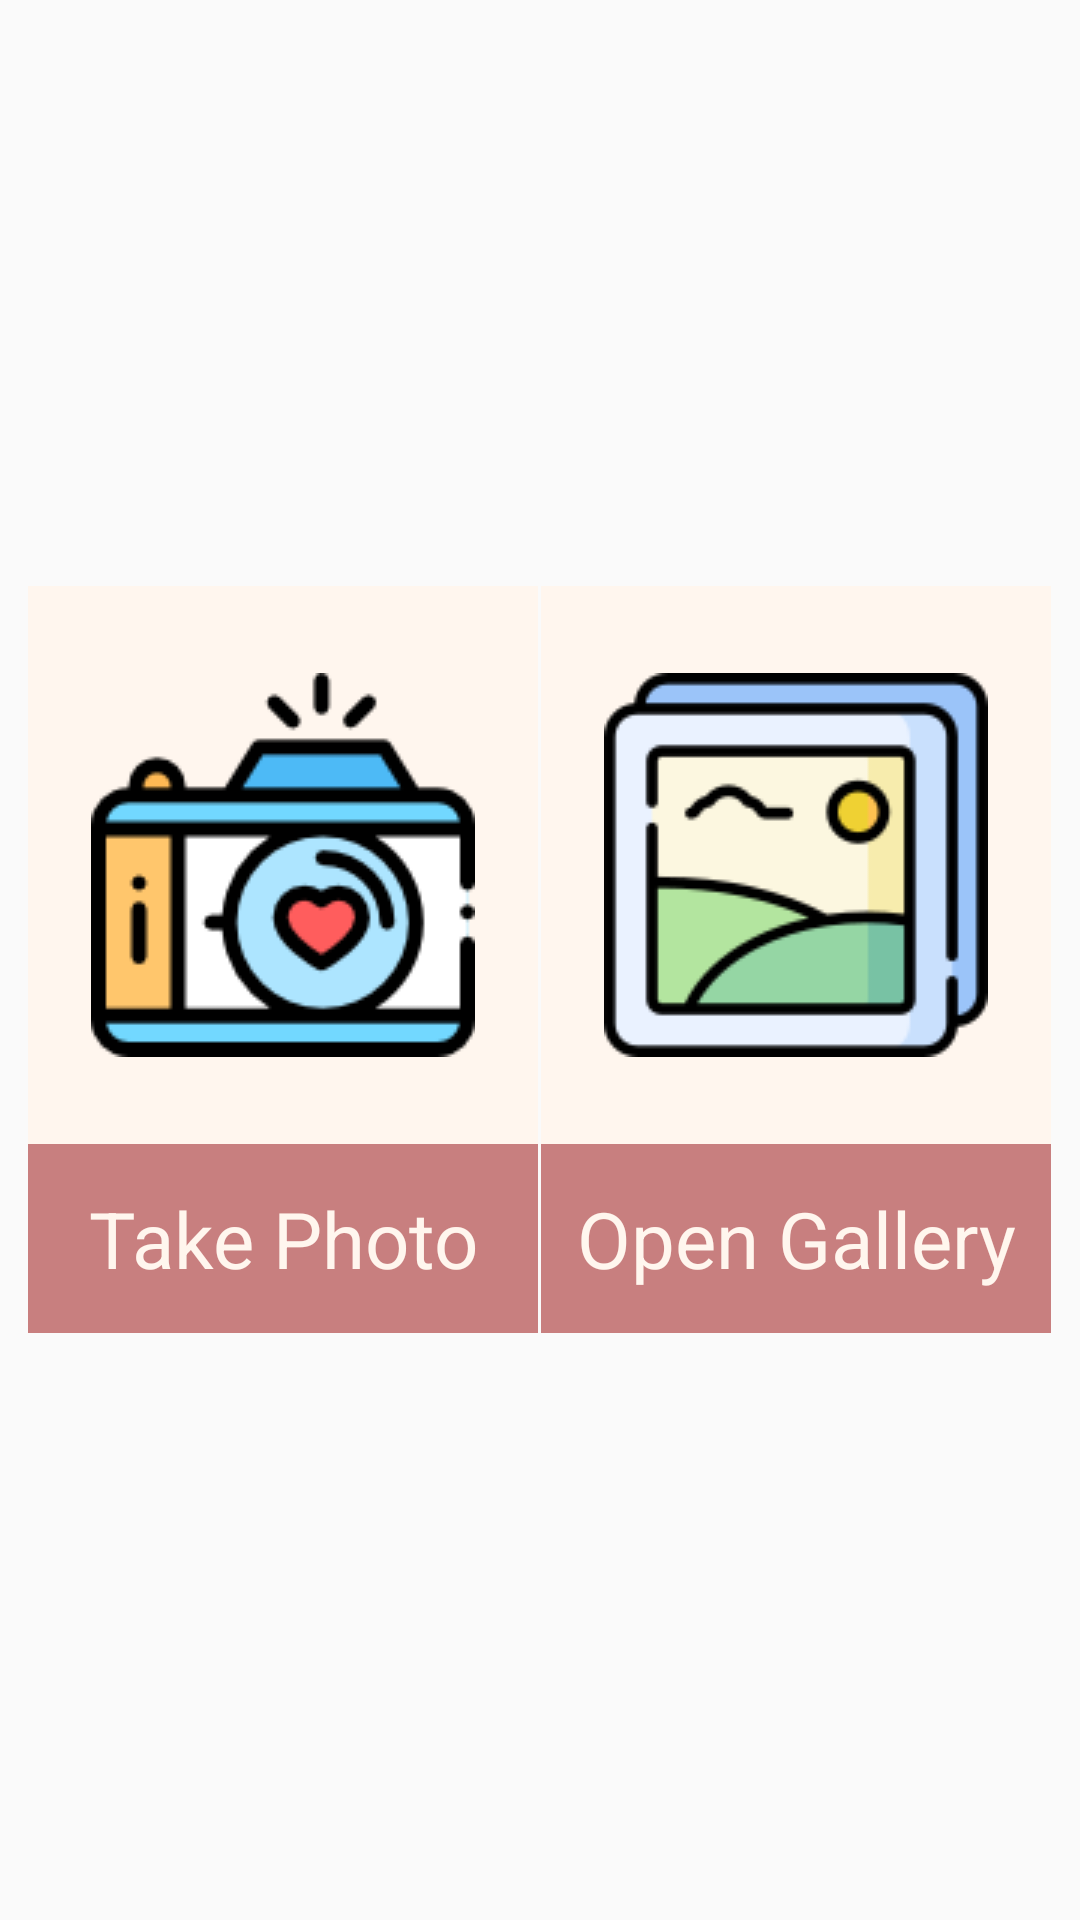

Reconstruct the res/layout file that produces this screen, plus the resources it refers to.
<!-- AndroidManifest.xml: application theme Theme.Emory -->
<!-- res/layout/dialog_import_picture.xml -->
<?xml version="1.0" encoding="utf-8"?>
<LinearLayout xmlns:android="http://schemas.android.com/apk/res/android"
    xmlns:app="http://schemas.android.com/apk/res-auto"
    android:layout_width="match_parent"
    android:layout_height="match_parent"
    android:gravity="center"
    android:orientation="horizontal">

    <LinearLayout
        android:layout_width="170dp"
        android:layout_height="wrap_content"
        android:layout_marginRight="1dp"
        android:orientation="vertical">

        <ImageButton
            android:id="@+id/takePhotoBtn"
            android:layout_width="match_parent"
            android:layout_height="186dp"
            android:background="@color/primary"
            app:srcCompat="@drawable/take_a_photo__2_" />

        <TextView
            android:id="@+id/textView9"
            android:layout_width="match_parent"
            android:layout_height="63dp"
            android:background="@color/secondary"
            android:gravity="center"
            android:text="@string/take_photo_icon"
            android:textColor="@color/primary"
            android:textSize="26sp" />
    </LinearLayout>

    <LinearLayout
        android:id="@+id/linearLayout11"
        android:layout_width="170dp"
        android:layout_height="wrap_content"
        android:orientation="vertical"
        android:layout_gravity="center">

        <ImageButton
            android:id="@+id/openGalleryBtn"
            android:layout_width="match_parent"
            android:layout_height="186dp"
            android:background="@color/primary"
            app:srcCompat="@drawable/picture__4_" />

        <TextView
            android:id="@+id/textView10"
            android:layout_width="match_parent"
            android:layout_height="63dp"
            android:background="@color/secondary"
            android:gravity="center"
            android:text="@string/open_gallery_icon"
            android:textColor="@color/primary"
            android:textSize="26sp" />
    </LinearLayout>

</LinearLayout>
<!-- resources referenced by this layout -->
<resources>
  <color name="primary">#FFF6EE</color>
  <color name="secondary">#C87F7F</color>
  <!-- drawable picture__4_: png bitmap (drawable, 5705 bytes) -->
  <!-- drawable take_a_photo__2_: png bitmap (drawable, 6936 bytes) -->
  <string name="open_gallery_icon">Open Gallery</string>
  <string name="take_photo_icon">Take Photo</string>
  <style name="Theme.Emory" parent="Theme.AppCompat.Light.NoActionBar">
          
          <item name="colorPrimary">@color/secondary</item>
          <item name="colorOnPrimary">@color/highlight</item>
          
          <item name="colorSecondary">@color/secondary</item>
          <item name="colorSecondaryVariant">@color/white</item>
          <item name="colorOnSecondary">@color/black</item>
          
          <item name="android:statusBarColor" tools:targetApi="l">?attr/colorOnSecondary</item>
          
      </style>
  <color name="highlight">#F0CBCA</color>
  <color name="white">#FFFFFFFF</color>
  <color name="black">#FF000000</color>
</resources>
